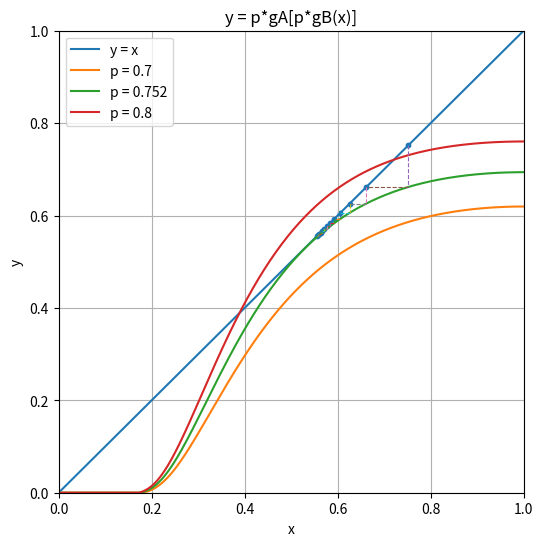

Here is the Python script that generated this plot:
# Python code to compute and plot Fig.2 from the Supplementary Information
# of "Catastrophic cascade of failures in interdependent networks".
# This reproduces the panel showing y = p * gA[p * gB(x)] and y = x for the
# scale-free distribution used in the SI: PA(k)=PB(k) = (2/k)^2 - (2/(k+1))^2 for k>=2.
# The code also shows the iteration arrows starting at x = p'0 = p.
# Follows the analytic expressions in the Supplementary Information.
import numpy as np
import matplotlib.pyplot as plt
from math import isclose

# --- degree distribution (as used in SI) ---
k_min = 2
k_max = 2000  # truncation for practical sums; increase if needed
ks = np.arange(k_min, k_max+1)
PA = (2.0/ks)**2 - (2.0/(ks+1))**2
# PA = PA / PA.sum()  # normalize to be safe (should already sum ~1 over k>=2)

# precompute moments if needed
k_mean = (ks * PA).sum()

# generating functions GA0(z) and GA1(z)
def GA0(z):
    # sum PA(k) z^k
    return np.sum(PA * (z**ks))

def GA0_prime(z):
    return np.sum(PA * ks * (z**(ks-1)))

def GA1(z):
    # GA1(z) = GA0'(z) / GA0'(1)
    denom = GA0_prime(1.0)
    return GA0_prime(z) / denom

# solve for f given p and network's GA1 via fixed-point iteration:
def solve_f(p, GA1_func, tol=1e-12, maxiter=2000):
    # solve f = GA1(1 - p(1 - f))
    f = 0.5  # initial guess
    for i in range(maxiter):
        arg = 1.0 - p * (1.0 - f)
        f_new = GA1_func(arg)
        if abs(f_new - f) < tol:
            return max(0.0, min(1.0, f_new))
        f = f_new
    # fallback
    return f

# compute g(p) = 1 - GA0(z) with z = 1 - p(1 - f) (as in SI)
def compute_g(p):
    f = solve_f(p, GA1)
    z = 1.0 - p * (1.0 - f)
    return 1.0 - GA0(z)

# For a given p, define H(x) = p * gA(p * gB(x))
# For symmetric case gA = gB = g using same distribution.
def H_of_x(x, p):
    # first compute gB(x) for argument x (here x is fraction of nodes -> treat as µ)
    # The function compute_g expects a p-like argument in [0,1]. We'll treat x as that fraction.
    gB_x = compute_g(x)
    inner = p * gB_x
    gA_inner = compute_g(inner)
    return p * gA_inner

# Prepare x grid and p values as in SI figure
xs = np.linspace(0.0, 1.0, 401)
ps = [0.70, 0.752, 0.80]

# Compute curves
curves = {p: np.array([H_of_x(x, p) for x in xs]) for p in ps}

# Plotting: one figure showing y=x and the three H curves + iteration arrows for p ~ pc
plt.figure(figsize=(6,6))
plt.plot(xs, xs, label='y = x')  # line
for p in ps:
    plt.plot(xs, curves[p], label=f'p = {p}')

# iteration arrows: show iteration path starting at x = p (i.e., mu'_0 = p)
def iteration_path(p, steps=12):
    pts = []
    x = p  # starting x = p'0
    pts.append(x)
    for _ in range(steps):
        x = H_of_x(x, p)  # next x is H(x)
        pts.append(x)
    return np.array(pts)

# draw iterations for p = 0.752 (near critical) as arrows
p_iter = 0.752
pts = iteration_path(p_iter, steps=12)
# plot staircase iteration: vertical then horizontal segments
for i in range(len(pts)-1):
    x0 = pts[i]
    x1 = pts[i+1]
    # vertical: (x0, x0) to (x0, H(x0)=x1)
    plt.plot([x0, x0], [x0, x1], linestyle='--', linewidth=0.8)
    # horizontal: (x0, x1) to (x1, x1)
    plt.plot([x0, x1], [x1, x1], linestyle='--', linewidth=0.8)
# mark iteration points
plt.scatter(pts, pts, s=10)

plt.xlabel('x')
plt.ylabel('y')
plt.title('y = p*gA[p*gB(x)]')
plt.xlim(0,1)
plt.ylim(0,1)
plt.legend()
plt.grid(True)
plt.show()
